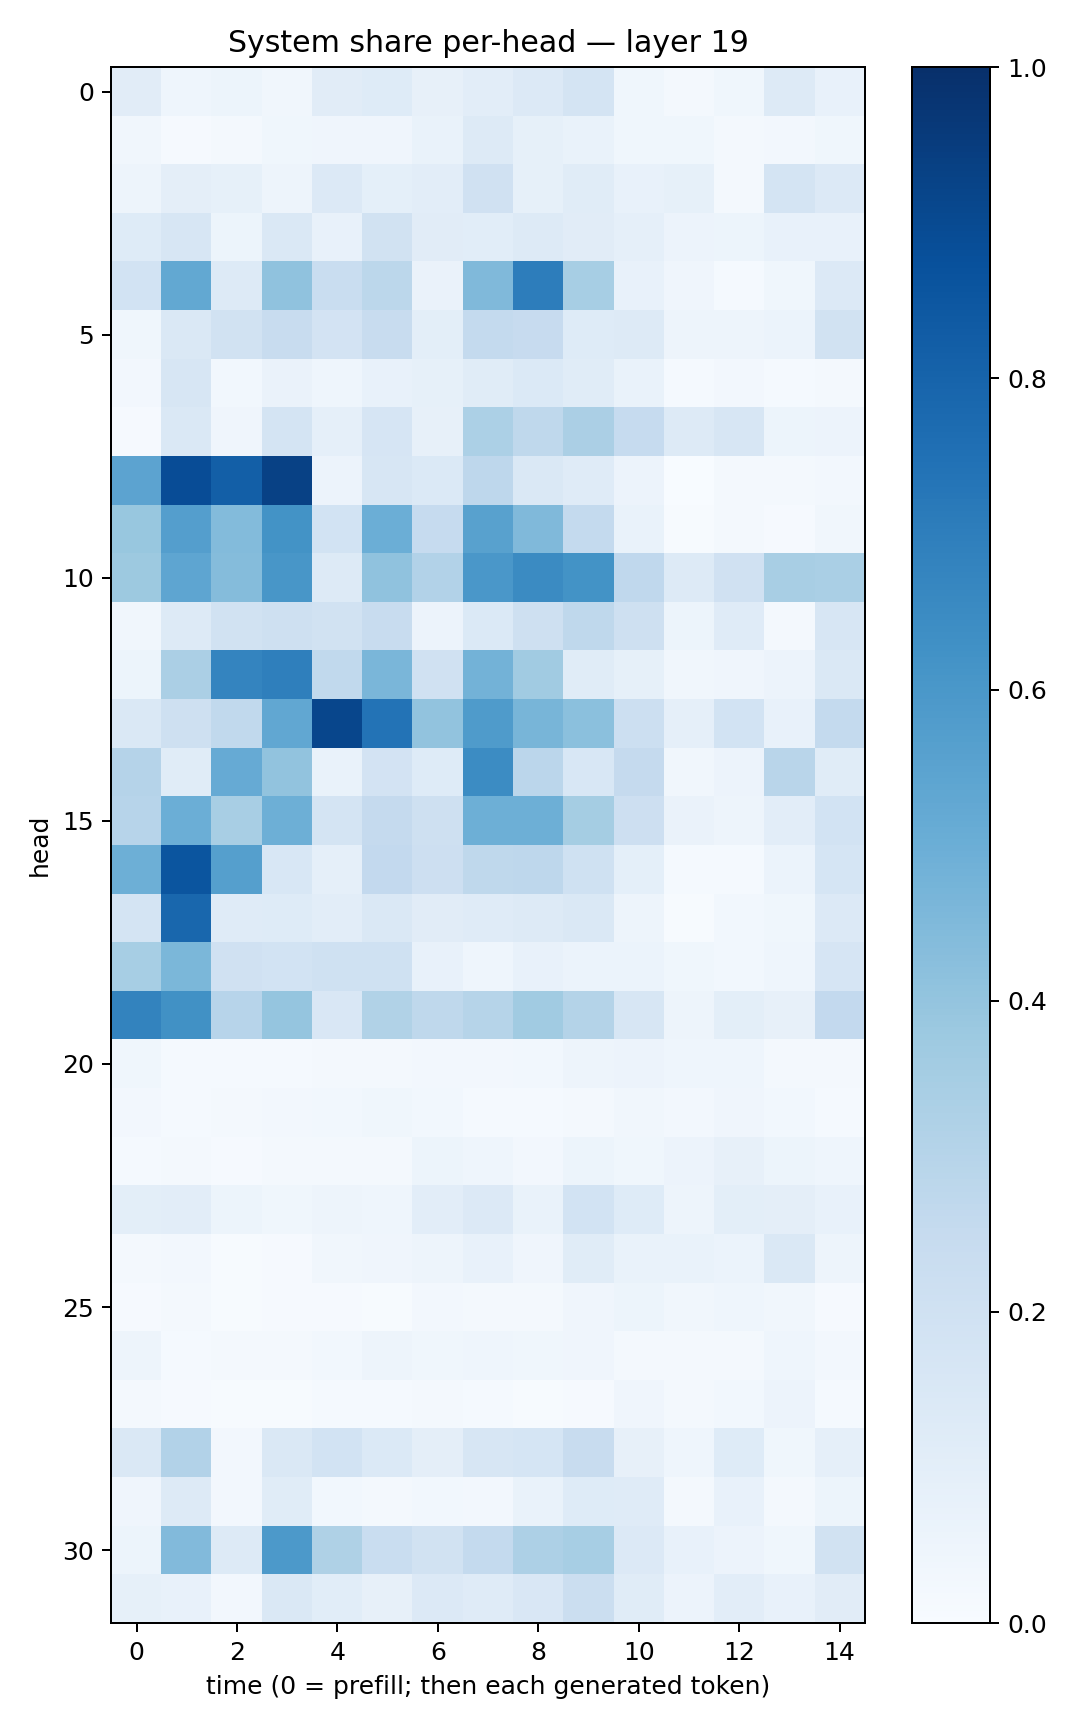

Data behind this chart, as committed beside it:
0.111672565, 0.044486336, 0.05176546, 0.034808874, 0.11030917, 0.12264373, 0.079674914, 0.10284176, 0.13335882, 0.1783834, 0.035549935, 0.02317139, 0.03877734, 0.1298398, 0.07235228
0.0329, 0.008212, 0.01681, 0.03655, 0.04153, 0.04171, 0.06979, 0.1292, 0.08413, 0.06667, 0.03638, 0.03713, 0.01651, 0.02674, 0.03523
0.04778, 0.0961, 0.08214, 0.04984, 0.1348, 0.09337, 0.1041, 0.1976, 0.08566, 0.1151, 0.07513, 0.08313, 0.01941, 0.1748, 0.1355
0.1235, 0.1573, 0.05086, 0.1482, 0.07172, 0.1931, 0.1121, 0.109, 0.1325, 0.1096, 0.08695, 0.0571, 0.05326, 0.0769, 0.07626
0.1842, 0.5266, 0.1255, 0.408, 0.2306, 0.2812, 0.06614, 0.4461, 0.7009, 0.3472, 0.07047, 0.0395, 0.01534, 0.0362, 0.1343
0.03712, 0.1459, 0.1946, 0.2386, 0.1816, 0.2402, 0.0986, 0.256, 0.2459, 0.1235, 0.132, 0.04791, 0.04789, 0.06219, 0.1935
0.02692, 0.1613, 0.02827, 0.06455, 0.04316, 0.07235, 0.08378, 0.1147, 0.1399, 0.1136, 0.0698, 0.01247, 0.02583, 0.01304, 0.01638
0.01155, 0.146, 0.04126, 0.174, 0.086, 0.1676, 0.07835, 0.3298, 0.2708, 0.333, 0.2496, 0.1267, 0.1592, 0.05214, 0.05591
0.5435, 0.8876, 0.8196, 0.9313, 0.05853, 0.1621, 0.1386, 0.2756, 0.1446, 0.1197, 0.0565, 0.003749, 0.01967, 0.01928, 0.02482
0.3873, 0.5696, 0.441, 0.6196, 0.186, 0.4972, 0.2469, 0.5572, 0.4478, 0.2555, 0.07012, 0.006072, 0.01897, 0.009233, 0.03185
0.3768, 0.5374, 0.435, 0.6051, 0.126, 0.4094, 0.3123, 0.5981, 0.6512, 0.6173, 0.2689, 0.1321, 0.1958, 0.3432, 0.3375
0.03313, 0.1292, 0.1906, 0.2033, 0.1913, 0.2351, 0.05566, 0.1377, 0.2063, 0.2731, 0.2062, 0.05453, 0.1193, 0.01886, 0.1592
0.05115, 0.3357, 0.673, 0.6934, 0.2635, 0.4615, 0.199, 0.4774, 0.3662, 0.1152, 0.08348, 0.03194, 0.04069, 0.05553, 0.1466
0.1438, 0.2051, 0.2625, 0.5282, 0.9123, 0.7407, 0.406, 0.5825, 0.4657, 0.4218, 0.2157, 0.08942, 0.1851, 0.07743, 0.2552
0.3041, 0.1171, 0.515, 0.4043, 0.06986, 0.1808, 0.1223, 0.6473, 0.2843, 0.1553, 0.2534, 0.03352, 0.05689, 0.2929, 0.1169
0.2957, 0.4971, 0.3429, 0.4953, 0.1772, 0.2505, 0.2052, 0.4946, 0.495, 0.3542, 0.2128, 0.06352, 0.04982, 0.1042, 0.1856
0.4933, 0.8564, 0.5646, 0.1531, 0.08797, 0.2605, 0.2146, 0.272, 0.2759, 0.2003, 0.09145, 0.01344, 0.01314, 0.05957, 0.1705
0.1744, 0.7882, 0.1203, 0.1225, 0.1026, 0.1446, 0.1126, 0.1176, 0.1297, 0.1468, 0.04729, 0.006474, 0.03003, 0.03748, 0.1358
0.3474, 0.4577, 0.1988, 0.1855, 0.2016, 0.2005, 0.07404, 0.04478, 0.0727, 0.059, 0.06124, 0.03661, 0.02781, 0.04487, 0.1668
0.6789, 0.6287, 0.2957, 0.3964, 0.15, 0.3139, 0.2726, 0.2981, 0.3661, 0.3066, 0.1629, 0.04702, 0.0977, 0.08149, 0.2584
0.03579, 0.0133, 0.0124, 0.01305, 0.01643, 0.01991, 0.02349, 0.02577, 0.03051, 0.04945, 0.05667, 0.04362, 0.04587, 0.01881, 0.01615
0.02612, 0.01556, 0.02028, 0.02588, 0.02834, 0.0359, 0.02735, 0.01443, 0.01338, 0.02016, 0.03334, 0.02707, 0.03977, 0.03089, 0.01291
0.01438, 0.01646, 0.01089, 0.02085, 0.02047, 0.02105, 0.05313, 0.04538, 0.02576, 0.05446, 0.03753, 0.05478, 0.08035, 0.05346, 0.04442
0.1006, 0.1034, 0.05269, 0.0372, 0.04777, 0.04368, 0.105, 0.1343, 0.06748, 0.1852, 0.123, 0.05044, 0.09947, 0.09661, 0.07125
0.01713, 0.02689, 0.007446, 0.01121, 0.0333, 0.04125, 0.04997, 0.07155, 0.04124, 0.114, 0.06899, 0.06792, 0.05981, 0.1441, 0.04918
0.01056, 0.01892, 0.005451, 0.01026, 0.01152, 0.007073, 0.02408, 0.0194, 0.02338, 0.04248, 0.05089, 0.03292, 0.04542, 0.0315, 0.01099
0.04716, 0.01505, 0.01646, 0.01683, 0.02776, 0.04927, 0.03666, 0.04314, 0.03864, 0.04243, 0.01789, 0.01827, 0.01691, 0.04536, 0.02734
0.01642, 0.01032, 0.004808, 0.007589, 0.0137, 0.01544, 0.0192, 0.01312, 0.006331, 0.01108, 0.04097, 0.02055, 0.02811, 0.05833, 0.0126
0.1422, 0.3104, 0.0257, 0.1452, 0.1836, 0.1387, 0.09672, 0.1631, 0.168, 0.2421, 0.08033, 0.04424, 0.1243, 0.03823, 0.08876
0.04286, 0.1315, 0.02619, 0.1168, 0.02737, 0.02099, 0.02866, 0.02449, 0.06837, 0.125, 0.1177, 0.01624, 0.07629, 0.01623, 0.05379
0.05195, 0.4437, 0.1262, 0.5929, 0.3235, 0.2305, 0.1902, 0.2566, 0.3251, 0.347, 0.133, 0.07527, 0.0577, 0.0385, 0.1912
0.08526, 0.07574, 0.02395, 0.1474, 0.1089, 0.07853, 0.1354, 0.1174, 0.1507, 0.2233, 0.1139, 0.05638, 0.1037, 0.07076, 0.1118
